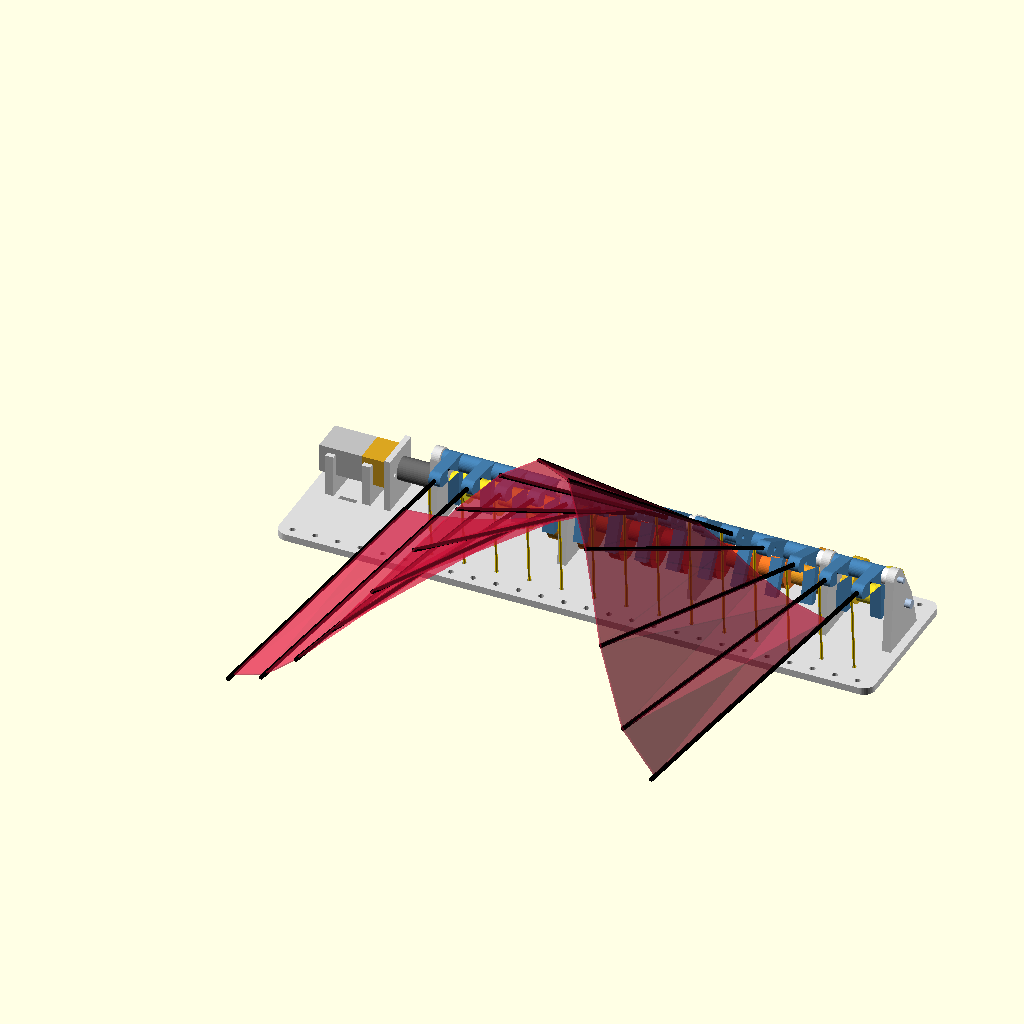
Cell 1 — every parameter at its default value.
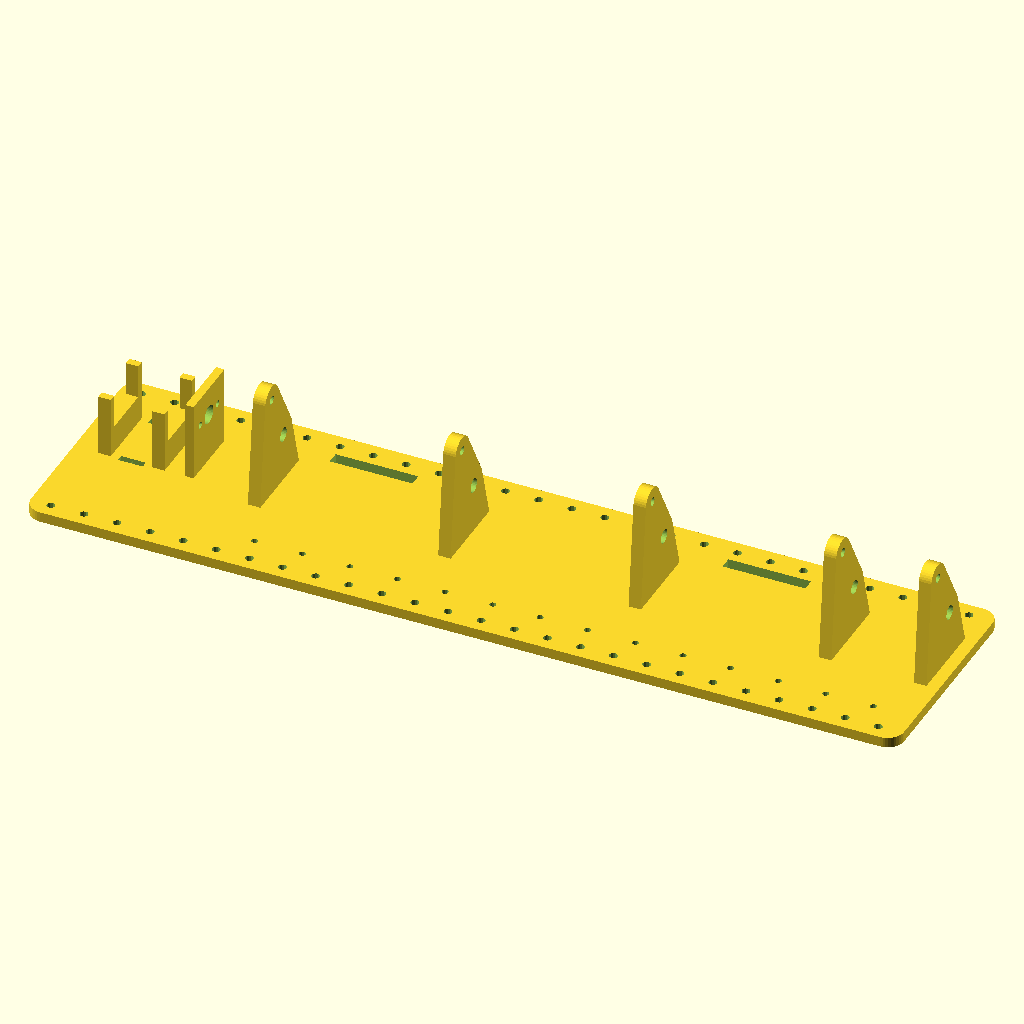
Cell 2: parte = "placa" (everything else at default).
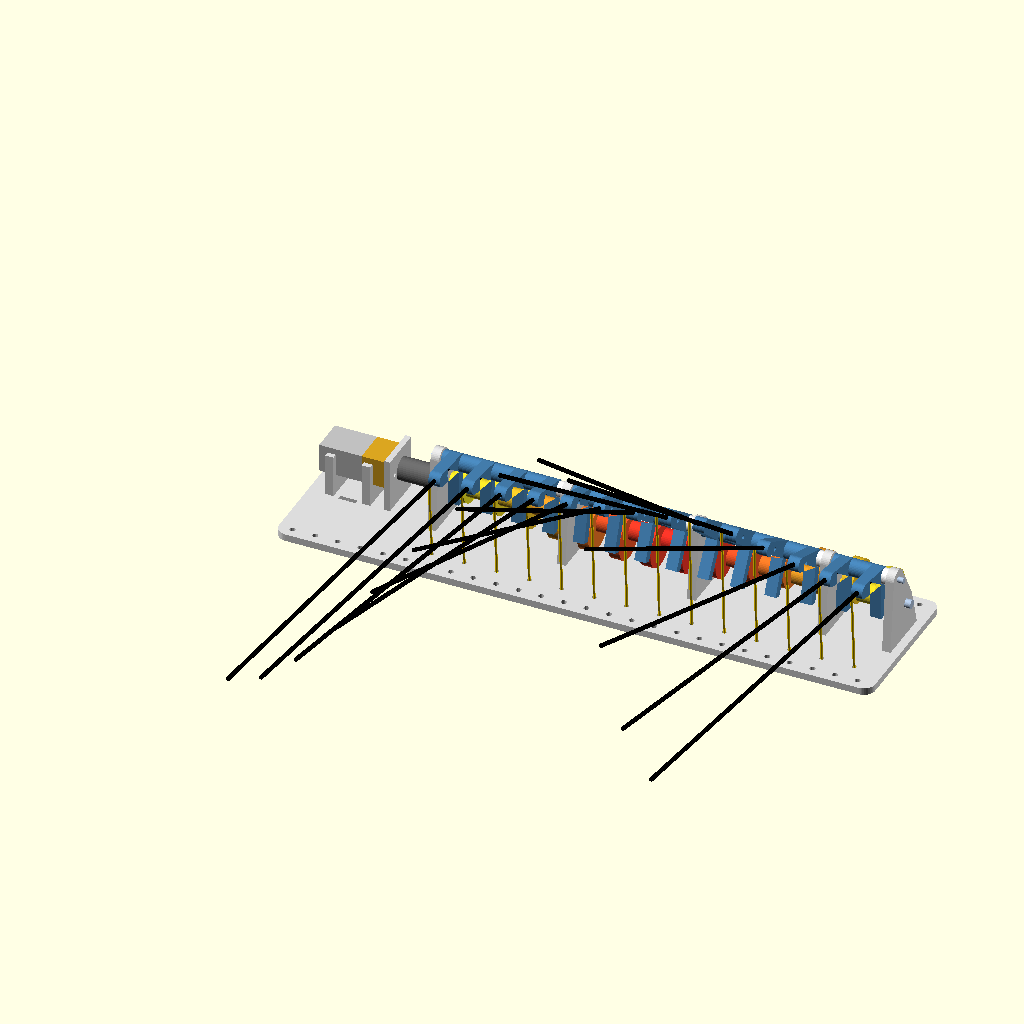
Cell 3: the same model with mostrar_tela = false.
All cells are drawn from the same view direction (rotation 55°, 0°, 25°, orthographic, colour scheme Cornfield), but the view is re-fitted for each cell, so position and scale can differ between cells as well as the parameter.
Source of the model, Vestido/Alternativa 3/vestido_levas.scad:
// =====================================================================
//  VESTIDO CINÉTICO — versión con MOTORREDUCTOR N20 + ÁRBOL DE LEVAS
//  Placa PLANA (peto frontal). Un solo motor mueve 14 costillas.
//
//  Mecanismo (visto de lado, plano Y–Z):
//    - Eje de levas de acero 3 mm con un plano (eje "D"), girado por un N20.
//    - Cada leva es un disco EXCÉNTRICO; cada una va desfasada `fase` grados
//      → la onda viaja a lo largo del panel.
//    - Encima del eje de pivote (acero 2 mm) cuelga un BALANCÍN por costilla:
//      su brazo plano se apoya debajo de la leva (seguidor de cara plana).
//      Cuando la leva empuja el brazo hacia abajo, la costilla sale hacia afuera.
//    - El peso de la costilla + un elástico hacia la placa mantienen el brazo
//      siempre apoyado en la leva.
//
//  Marco: X = a lo largo del panel, Y = vertical (arriba), Z = hacia afuera.
//  Todo se imprime SIN SOPORTES:
//    placa (acostada), levas y balancines (cara grande sobre la cama, cubo hacia
//    arriba), separadores, acople (de pie), plantilla de fase.
//
//  Animación: parte = "ensamble", Ver > Animar, FPS 15, Steps 72.
// =====================================================================

/* [Qué mostrar] */
parte = "ensamble"; // [ensamble, placa, levas, balancines, separadores, acople_motor, plantilla]

/* [Distribución] */
n    = 14;        // costillas = levas = balancines
paso = 11.5;      // separación entre costillas
cada = 4;         // un soporte de ejes cada `cada` costillas
fase = 360/14;    // desfase entre levas vecinas (360/n = una onda completa en el panel)

/* [Placa] */
t_placa = 2.5;
y_min = -34;
y_max = 20;
margen = 3;
r_esq = 4;
y_ancla = -24;    // agujeros para anclar el elástico de cada costilla

/* [Eje de levas] */
d_eje  = 3;       // varilla de acero plata 3 mm
eje_D  = true;    // true: eje con un plano limado (D). false: eje redondo + CA con la plantilla
d_plano = 0.5;    // profundidad del plano (eje D estándar de 3 mm)
zc     = 12;      // altura del eje de levas sobre la placa

/* [Levas excéntricas] */
R_leva = 7.5;     // radio del disco
e_leva = 3;       // excentricidad → carrera = 2·e
t_leva = 4;
r_cubo_leva = 3.5;

/* [Balancín (seguidor)] */
d_piv  = 2;       // eje de pivote: varilla 2 mm (un radio de bicicleta sirve)
L_piv  = 13;      // distancia en Z del eje de levas al pivote
t_bal  = 4;
d_brazo = 1.5;    // semiespesor del brazo que toca la leva
L_brazo = 16;
r_cubo_bal = 3;
alfa_b = 8;       // inclinación de la costilla hacia afuera con la leva en reposo
L_cost_brazo = 14;
w_cost_brazo = 5;

/* [Soportes] */
t_sup = 3;
rodamientos = false; // true: alojamiento para rodamiento 683 (3x7x3) en el eje de levas

/* [Motor N20] */
n20_w = 12; n20_h = 10; n20_L = 24;   // cuerpo + reductora
n20_eje = 10;                         // largo del eje D de 3 mm
n20_sep = 9;                          // agujeros M1.6 en la cara de la reductora
ac_L = 14; ac_D = 8;                  // acople motor → eje

/* [Costillas y tela] */
d_costilla = 1.5;
largo_costilla = 170;
mostrar_tela = true;

$fn = 40;

// ---------------------------------------------------------------------
//  Derivados
// ---------------------------------------------------------------------
P_y = -(R_leva + d_brazo - e_leva);   // pivote: con la leva en reposo el brazo toca justo
P_z = zc + L_piv;

x_m_back = margen;
x_face   = margen + n20_L;
ac_x0    = x_face + 2.5;
ac_x1    = ac_x0 + ac_L;
b0       = ac_x1 + 0.5 + t_sup/2;
function b(j)   = b0 + j*paso;               // fronteras entre celdas (aquí van los soportes)
function xc(i)  = b0 + (i + 0.5)*paso;       // plano de la leva/balancín i
function sup(j) = (j % cada == 0) || j == n;
L_placa  = b(n) + t_sup/2 + margen;

// Cubo a la izquierda de cada leva/balancín: llena la celda (se autoespacian)
function cubo(i) = sup(i) ? paso/2 - t_leva/2 - t_sup/2 - 0.3 : paso - t_leva - 0.4;
g_sep = paso/2 - t_leva/2 - t_sup/2 - 0.4;   // largo de los separadores junto a cada soporte

x_eje0 = ac_x0 + ac_L/2 + 0.5;
x_eje1 = b(n) + t_sup/2 + 2;
x_piv0 = b(0) - t_sup/2 - 1;

assert(norm([0 - P_y, zc - P_z]) >= R_leva + e_leva + r_cubo_bal + 0.5, "la leva choca con el cubo del balancín: sube L_piv");
assert(zc >= R_leva + e_leva + 1.5, "la leva toca la placa: sube zc");
assert(paso >= t_leva + t_sup + 2, "paso muy corto para leva + soporte");
assert(L_placa <= 218, str("la placa mide ", L_placa, " mm: no cabe en cama de 220"));

// Ángulo exacto del balancín (seguidor de cara plana sobre leva excéntrica)
function theta(phi) =
    let(Ey = e_leva*cos(phi), Ez = zc + e_leva*sin(phi),
        D = [Ey - P_y, Ez - P_z], m = norm(D))
    atan2(D[1], D[0]) + acos((R_leva + d_brazo)/m);

// ---------------------------------------------------------------------
//  Utilidades
// ---------------------------------------------------------------------
// Extruye un perfil 2D dibujado en (Y, Z) a lo largo de +X, desde x, espesor t
module perfil_yz(x, t) translate([x, 0, 0]) rotate([90, 0, 90]) linear_extrude(t) children();

module agujero_eje(ang, h = 0.15) {
    if (eje_D) intersection() {
        circle(d = d_eje + h, $fn = 32);
        rotate(ang) translate([-10 + d_eje/2 - d_plano + 0.05, -10]) square([10, 20]);
    } else circle(d = d_eje + 0.2, $fn = 32);
}

// ---------------------------------------------------------------------
//  Leva i (marco de montaje: eje en el origen, excéntrica hacia +Y,
//  plano del eje D a i·fase; cubo hacia -X). Número grabado en la cara.
// ---------------------------------------------------------------------
module leva(i, cubo_izq, holg = 0) {
    difference() {
        union() {
            perfil_yz(-t_leva/2 - holg, t_leva + 2*holg) translate([e_leva, 0]) circle(r = R_leva + holg, $fn = 64);
            perfil_yz(-t_leva/2 - cubo_izq, cubo_izq + 0.01) circle(r = r_cubo_leva + holg);
        }
        if (holg == 0) {
            perfil_yz(-t_leva/2 - cubo_izq - 1, t_leva + cubo_izq + 2) agujero_eje(i*fase);
            perfil_yz(-t_leva/2 - 0.01, 0.5) translate([7.2, 0]) rotate(90)
                text(str(i + 1), size = 3, halign = "center", valign = "center", font = "Liberation Sans:style=Bold");
        }
    }
}

// ---------------------------------------------------------------------
//  Balancín (marco: pivote en el origen; brazo de leva hacia -Z con su
//  cara superior a +d_brazo; brazo de costilla hacia abajo-afuera)
// ---------------------------------------------------------------------
module balancin(cubo_izq) {
    difference() {
        union() {
            perfil_yz(-t_bal/2, t_bal) {
                circle(r = r_cubo_bal);
                translate([-d_brazo, -L_brazo]) square([2*d_brazo, L_brazo]);
                hull() {
                    circle(r = r_cubo_bal);
                    rotate(180 - alfa_b) translate([L_cost_brazo, 0]) circle(d = w_cost_brazo);
                }
            }
            perfil_yz(-t_bal/2 - cubo_izq, cubo_izq + 0.01) circle(r = r_cubo_bal);
        }
        perfil_yz(-t_bal/2 - cubo_izq - 1, t_bal + cubo_izq + 2) circle(d = d_piv + 0.3, $fn = 24);
        // alojamiento de la costilla (abierto en la punta)
        rotate([180 - alfa_b, 0, 0]) translate([0, 4.5, 0]) rotate([-90, 0, 0])
            cylinder(d = d_costilla + 0.2, h = L_cost_brazo + 5, $fn = 16);
        // prisionero M2
        rotate([180 - alfa_b, 0, 0]) translate([-t_bal, 10, 0]) rotate([0, 90, 0])
            cylinder(d = 1.6, h = 2*t_bal, $fn = 12);
    }
}

// ---------------------------------------------------------------------
//  Soporte de ejes (pared vertical sobre la placa)
// ---------------------------------------------------------------------
module soporte(ext) {
    difference() {
        perfil_yz(-t_sup/2, t_sup) hull() {
            translate([-12, -ext]) square([20, ext]);
            translate([0, zc]) circle(r = 4.5);
            translate([P_y, P_z]) circle(r = 3.5);
        }
        perfil_yz(-t_sup/2 - 1, t_sup + 2) translate([0, zc])
            circle(d = rodamientos ? 7.1 : d_eje + 0.35, $fn = 32);
        perfil_yz(-t_sup/2 - 1, t_sup + 2) translate([P_y, P_z]) circle(d = d_piv + 0.1, $fn = 24);
    }
}

// ---------------------------------------------------------------------
//  Soporte del motor N20: dos cunas en U + pared frontal atornillada
// ---------------------------------------------------------------------
module soporte_motor(ext) {
    for (x = [x_m_back + 3, x_face - 8]) perfil_yz(x, 3) difference() {
        translate([-n20_w/2 - 2, -ext]) square([n20_w + 4, zc + n20_h/2 - 2 + ext]);
        translate([-n20_w/2 - 0.2, zc - n20_h/2 - 0.2]) square([n20_w + 0.4, n20_h + 5]);
    }
    difference() {
        perfil_yz(x_face, 2) translate([-n20_w/2 - 2, -ext]) square([n20_w + 4, zc + n20_h/2 + 2 + ext]);
        perfil_yz(x_face - 1, 4) translate([0, zc]) circle(d = 4.5);
        for (s = [-1, 1]) perfil_yz(x_face - 1, 4) translate([s*n20_sep/2, zc]) circle(d = 1.7, $fn = 16);
    }
}

// ---------------------------------------------------------------------
//  Placa
// ---------------------------------------------------------------------
module placa() {
    difference() {
        union() {
            translate([0, y_min, -t_placa]) linear_extrude(t_placa)
                offset(r = r_esq) offset(delta = -r_esq) square([L_placa, y_max - y_min]);
            soporte_motor(t_placa);
            for (j = [0:n]) if (sup(j)) translate([b(j), 0, 0]) soporte(t_placa);
        }
        // anclas del elástico de cada costilla
        for (i = [0:n-1]) translate([xc(i), y_ancla, 0]) cylinder(d = 1.6, h = 20, center = true, $fn = 12);
        // bridas que abrazan el motor
        for (x = [x_m_back + 8, x_face - 13]) for (s = [-1, 1])
            translate([x, s*(n20_w/2 + 1.8) - 0.8, -10]) cube([3, 1.6, 20]);
        // costura perimetral
        for (y = [y_min + 3.5, y_max - 3.5]) for (x = [5:8:L_placa - 5])
            translate([x, y, 0]) cylinder(d = 2, h = 20, center = true, $fn = 12);
        // ranuras para velcro al corsé
        for (x = [L_placa*0.3, L_placa*0.75]) translate([x, y_max - 8, 0]) cube([20, 3, 20], center = true);
    }
}

// ---------------------------------------------------------------------
//  Piezas sueltas
// ---------------------------------------------------------------------
module acople_motor() {   // eje del acople en +Z (se imprime de pie)
    difference() {
        cylinder(d = ac_D, h = ac_L);
        translate([0, 0, -1]) linear_extrude(ac_L/2 + 1) agujero_eje(0);
        translate([0, 0, ac_L/2]) linear_extrude(ac_L/2 + 1) agujero_eje(0);
        for (z = [ac_L*0.25, ac_L*0.75]) translate([0, 0, z]) rotate([0, 90, 0]) cylinder(d = 1.6, h = ac_D, $fn = 12);
    }
}

module separador(d_in, d_out) difference() {
    cylinder(d = d_out, h = g_sep);
    translate([0, 0, -1]) cylinder(d = d_in, h = g_sep + 2, $fn = 24);
}

// Plantilla: bloque con la huella de todas las levas en su fase correcta
// (sólo si usas eje redondo y pegas las levas con CA)
module plantilla() {
    difference() {
        translate([b(0) - t_sup/2, -13, zc - 13]) cube([b(n) - b(0) + t_sup, 26, 13]);
        for (i = [0:n-1]) translate([xc(i), 0, zc]) rotate([-i*fase, 0, 0]) leva(i, cubo(i), 0.3);
        translate([b(0) - 5, 0, zc]) rotate([0, 90, 0]) cylinder(d = d_eje + 0.4, h = L_placa);
        // marcas de número de leva
        for (i = [0:n-1]) translate([xc(i), -12, zc - 0.6]) linear_extrude(1)
            text(str(i + 1), size = 3, halign = "center", font = "Liberation Sans:style=Bold");
    }
}

// Orientación de impresión: cara grande sobre la cama, cubo hacia arriba
module para_imprimir(t) rotate([0, 90, 0]) translate([-t/2, 0, 0]) children();

// ---------------------------------------------------------------------
//  Ensamble animado
// ---------------------------------------------------------------------
function rot_yz(v, a) = [v[0]*cos(a) - v[1]*sin(a), v[0]*sin(a) + v[1]*cos(a)];
function punto_costilla(i, yt) =
    let(th = theta(360*$t - i*fase),
        dv = rot_yz([-cos(alfa_b), sin(alfa_b)], th),
        d0 = 4.5, d = min(max((P_y - yt)/(-dv[0]), d0), d0 + largo_costilla))
    [xc(i), P_y + d*dv[0], P_z + d*dv[1]];

module ensamble() {
    psi = 360*$t;
    color("Gainsboro") placa();
    // motor N20
    color("Silver") translate([x_m_back, -n20_w/2, zc - n20_h/2]) cube([n20_L - 9, n20_w, n20_h]);
    color("Goldenrod") translate([x_face - 9, -n20_w/2, zc - n20_h/2]) cube([9, n20_w, n20_h]);
    color("Silver") translate([x_face, 0, zc]) rotate([psi, 0, 0]) rotate([0, 90, 0]) cylinder(d = d_eje, h = n20_eje);
    color("DimGray") translate([ac_x0, 0, zc]) rotate([psi, 0, 0]) rotate([0, 90, 0]) acople_motor();
    // ejes de acero
    color("LightSteelBlue") translate([x_eje0, 0, zc]) rotate([0, 90, 0]) cylinder(d = d_eje, h = x_eje1 - x_eje0);
    color("LightSteelBlue") translate([x_piv0, P_y, P_z]) rotate([0, 90, 0]) cylinder(d = d_piv, h = x_eje1 - x_piv0);
    for (i = [0:n-1]) {
        phi = psi - i*fase;
        th  = theta(phi);
        color([0.95, 0.55 + 0.35*cos(i*fase), 0.15]) translate([xc(i), 0, zc]) rotate([phi, 0, 0]) leva(i, cubo(i));
        translate([xc(i), P_y, P_z]) rotate([th, 0, 0]) {
            color("SteelBlue") balancin(cubo(i));
            color("Black") rotate([180 - alfa_b, 0, 0]) translate([0, 4.5, 0]) rotate([-90, 0, 0])
                cylinder(d = d_costilla, h = largo_costilla, $fn = 8);
        }
        // elástico: costilla → ancla en la placa
        color("Gold") hull() {
            translate(punto_costilla(i, y_ancla - 2)) sphere(d = 1, $fn = 8);
            translate([xc(i), y_ancla, 0]) sphere(d = 1, $fn = 8);
        }
    }
    // separadores junto a los soportes
    color("White") for (j = [1:n]) if (sup(j)) {
        translate([b(j) - t_sup/2 - 0.2 - g_sep, 0, zc]) rotate([0, 90, 0]) separador(d_eje + 0.3, 7);
        translate([b(j) - t_sup/2 - 0.2 - g_sep, P_y, P_z]) rotate([0, 90, 0]) separador(d_piv + 0.3, 5.5);
    }
    // organza entre costillas
    if (mostrar_tela) color("Crimson", 0.45) for (i = [0:n-2])
        hull() for (k = [i, i + 1]) for (yt = [-45, -175]) translate(punto_costilla(k, yt)) sphere(r = 0.4, $fn = 6);
}

// Para comprobar choques: levas contra todo lo demás (debe dar volumen ~0)
module levas_montadas() for (i = [0:n-1]) translate([xc(i), 0, zc]) rotate([360*$t - i*fase, 0, 0]) leva(i, cubo(i));
module resto_montado() {
    placa();
    for (i = [0:n-1]) translate([xc(i), P_y, P_z]) rotate([theta(360*$t - i*fase), 0, 0]) balancin(cubo(i));
}

// ---------------------------------------------------------------------
//  Selector
// ---------------------------------------------------------------------
// Corte lateral: una sola celda sin soportes, para entender el mecanismo
module corte(i = 1) {
    psi = 360*$t; phi = psi - i*fase; th = theta(phi);
    color("Gainsboro") intersection() { placa(); translate([xc(i) - 3, -100, -10]) cube([6, 200, 100]); }
    color("LightSteelBlue") translate([xc(i) - 6, 0, zc]) rotate([0, 90, 0]) cylinder(d = d_eje, h = 12);
    color("LightSteelBlue") translate([xc(i) - 6, P_y, P_z]) rotate([0, 90, 0]) cylinder(d = d_piv, h = 12);
    color("OrangeRed") translate([xc(i), 0, zc]) rotate([phi, 0, 0]) leva(i, cubo(i));
    translate([xc(i), P_y, P_z]) rotate([th, 0, 0]) {
        color("SteelBlue") balancin(cubo(i));
        color("Black") rotate([180 - alfa_b, 0, 0]) translate([0, 4.5, 0]) rotate([-90, 0, 0]) cylinder(d = d_costilla, h = 60, $fn = 8);
    }
    color("Gold") hull() { translate(punto_costilla(i, y_ancla - 2)) sphere(d = 1, $fn = 8); translate([xc(i), y_ancla, 0]) sphere(d = 1, $fn = 8); }
}

if (parte == "corte") corte();
else if (parte == "test_choques") intersection() { levas_montadas(); resto_montado(); }
else if (parte == "test_balancines") intersection() {   // balancines contra placa y soportes
    placa();
    for (i = [0:n-1]) translate([xc(i), P_y, P_z]) rotate([theta(360*$t - i*fase), 0, 0]) balancin(cubo(i));
}
else if (parte == "ensamble") ensamble();
else if (parte == "placa") translate([0, 0, t_placa]) placa();
else if (parte == "levas")
    for (i = [0:n-1]) translate([(i % 7)*26, floor(i/7)*26, 0]) para_imprimir(t_leva) leva(i, cubo(i));
else if (parte == "balancines")
    for (i = [0:n-1]) translate([(i % 7)*24, floor(i/7)*30, 0]) para_imprimir(t_bal) balancin(cubo(i));
else if (parte == "separadores") {
    for (j = [1:n]) if (sup(j)) translate([j*4, 0, 0]) {
        separador(d_eje + 0.3, 7);
        translate([0, 10, 0]) separador(d_piv + 0.3, 5.5);
    }
}
else if (parte == "acople_motor") acople_motor();
else if (parte == "plantilla") translate([0, 0, 13 - zc]) plantilla();
Parameter table extracted from the source (name, type, default, range or options):
parte: string, default "ensamble", options "ensamble", "placa", "levas", "balancines", "separadores", "acople_motor", "plantilla"
n: number, default 14
paso: number, default 11.5
cada: number, default 4
t_placa: number, default 2.5
y_min: number, default -34
y_max: number, default 20
margen: number, default 3
r_esq: number, default 4
y_ancla: number, default -24
d_eje: number, default 3
eje_D: bool, default true
d_plano: number, default 0.5
zc: number, default 12
R_leva: number, default 7.5
e_leva: number, default 3
t_leva: number, default 4
r_cubo_leva: number, default 3.5
d_piv: number, default 2
L_piv: number, default 13
t_bal: number, default 4
d_brazo: number, default 1.5
L_brazo: number, default 16
r_cubo_bal: number, default 3
alfa_b: number, default 8
L_cost_brazo: number, default 14
w_cost_brazo: number, default 5
t_sup: number, default 3
rodamientos: bool, default false
n20_eje: number, default 10
n20_sep: number, default 9
d_costilla: number, default 1.5
largo_costilla: number, default 170
mostrar_tela: bool, default true
